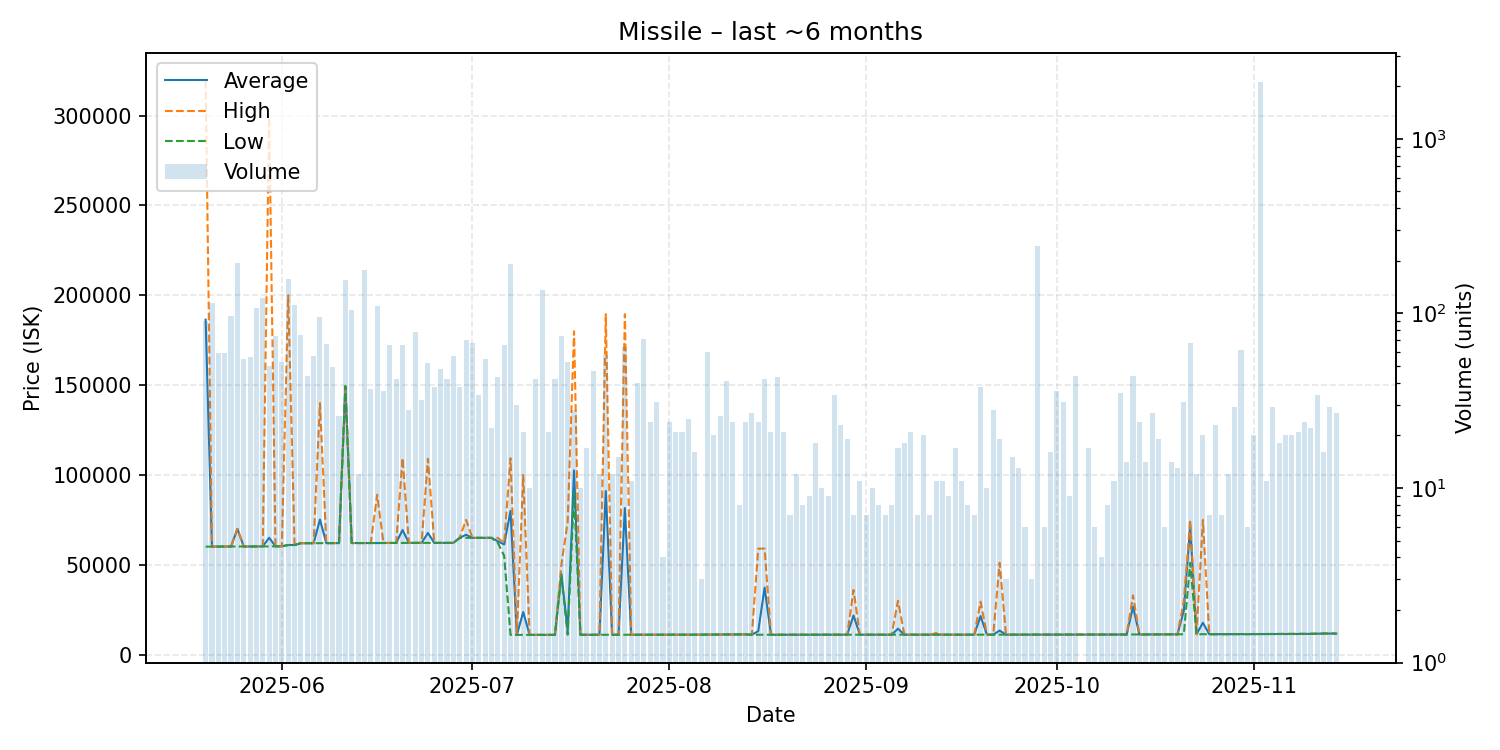

Source data for this figure (header and first rows):
date, average, highest, lowest, order_count, volume
2025-05-20, 186447, 319450, 60110, 16, 91
2025-05-21, 60170, 60170, 60170, 9, 114
2025-05-22, 60170, 60170, 60170, 12, 59
2025-05-23, 60170, 60170, 60170, 9, 59
2025-05-24, 60170, 60170, 60170, 15, 97
2025-05-25, 70000, 70000, 60170, 22, 194
2025-05-26, 60180, 60190, 60180, 11, 55
2025-05-27, 60195, 60200, 60190, 14, 56
2025-05-28, 60220, 60220, 60220, 16, 108
2025-05-29, 60240, 60240, 60240, 17, 123
2025-05-30, 65054, 299000, 60270, 15, 50
2025-05-31, 60288, 60290, 60270, 21, 74
2025-06-01, 60293, 60300, 60270, 9, 53
2025-06-02, 61020, 200000, 61020, 22, 157
2025-06-03, 61010, 61010, 61010, 23, 111
2025-06-04, 62014, 62030, 62010, 14, 75
2025-06-05, 62030, 62030, 62030, 9, 44
2025-06-06, 62030, 62040, 62030, 15, 57
2025-06-07, 75182, 140000, 62050, 14, 95
2025-06-08, 62085, 62090, 62070, 15, 67
2025-06-09, 62090, 62100, 62090, 13, 49
2025-06-10, 62090, 62090, 62090, 12, 26
2025-06-11, 149400, 149400, 149400, 14, 156
2025-06-12, 62110, 62110, 62110, 15, 105
2025-06-13, 62100, 62100, 62100, 3, 12
2025-06-14, 62110, 62110, 62110, 18, 178
2025-06-15, 62106, 62110, 62100, 11, 37
2025-06-16, 62130, 88990, 62110, 14, 110
2025-06-17, 62153, 62160, 62140, 9, 36
2025-06-18, 62174, 62180, 62170, 11, 66
2025-06-19, 62190, 62190, 62190, 7, 42
2025-06-20, 69351, 109400, 62200, 9, 66
2025-06-21, 62209, 62210, 62200, 7, 28
2025-06-22, 62211, 62220, 62210, 17, 78
2025-06-23, 62210, 62210, 62210, 10, 32
2025-06-24, 67729, 109000, 62210, 14, 52
2025-06-25, 62203, 62210, 62140, 10, 38
2025-06-26, 62210, 62210, 62210, 8, 48
2025-06-27, 62210, 62210, 62210, 8, 42
2025-06-28, 62210, 62210, 62210, 7, 57
2025-06-29, 65010, 65020, 65010, 12, 38
2025-06-30, 66723, 75000, 65010, 12, 70
2025-07-01, 65010, 65010, 65010, 9, 68
2025-07-02, 65010, 65010, 65010, 7, 34
2025-07-03, 65010, 65010, 65010, 9, 55
2025-07-04, 65010, 65010, 65010, 6, 22
2025-07-05, 63115, 65010, 62200, 14, 43
2025-07-06, 61327, 62200, 55000, 15, 66
2025-07-07, 79990, 109300, 11005, 29, 192
2025-07-08, 11010, 11010, 11010, 11, 30
2025-07-09, 23721, 99990, 11010, 4, 21
2025-07-10, 11010, 11010, 11010, 3, 10
2025-07-11, 11010, 11010, 11010, 6, 42
2025-07-12, 11010, 11010, 11010, 13, 136
2025-07-13, 11010, 11010, 11010, 8, 21
2025-07-14, 11010, 11010, 11010, 7, 42
2025-07-15, 45117, 49970, 43980, 17, 74
2025-07-16, 13423, 74000, 11050, 8, 53
2025-07-17, 102551, 180000, 90000, 10, 28
2025-07-18, 11050, 11050, 11050, 4, 10
... 119 more rows
